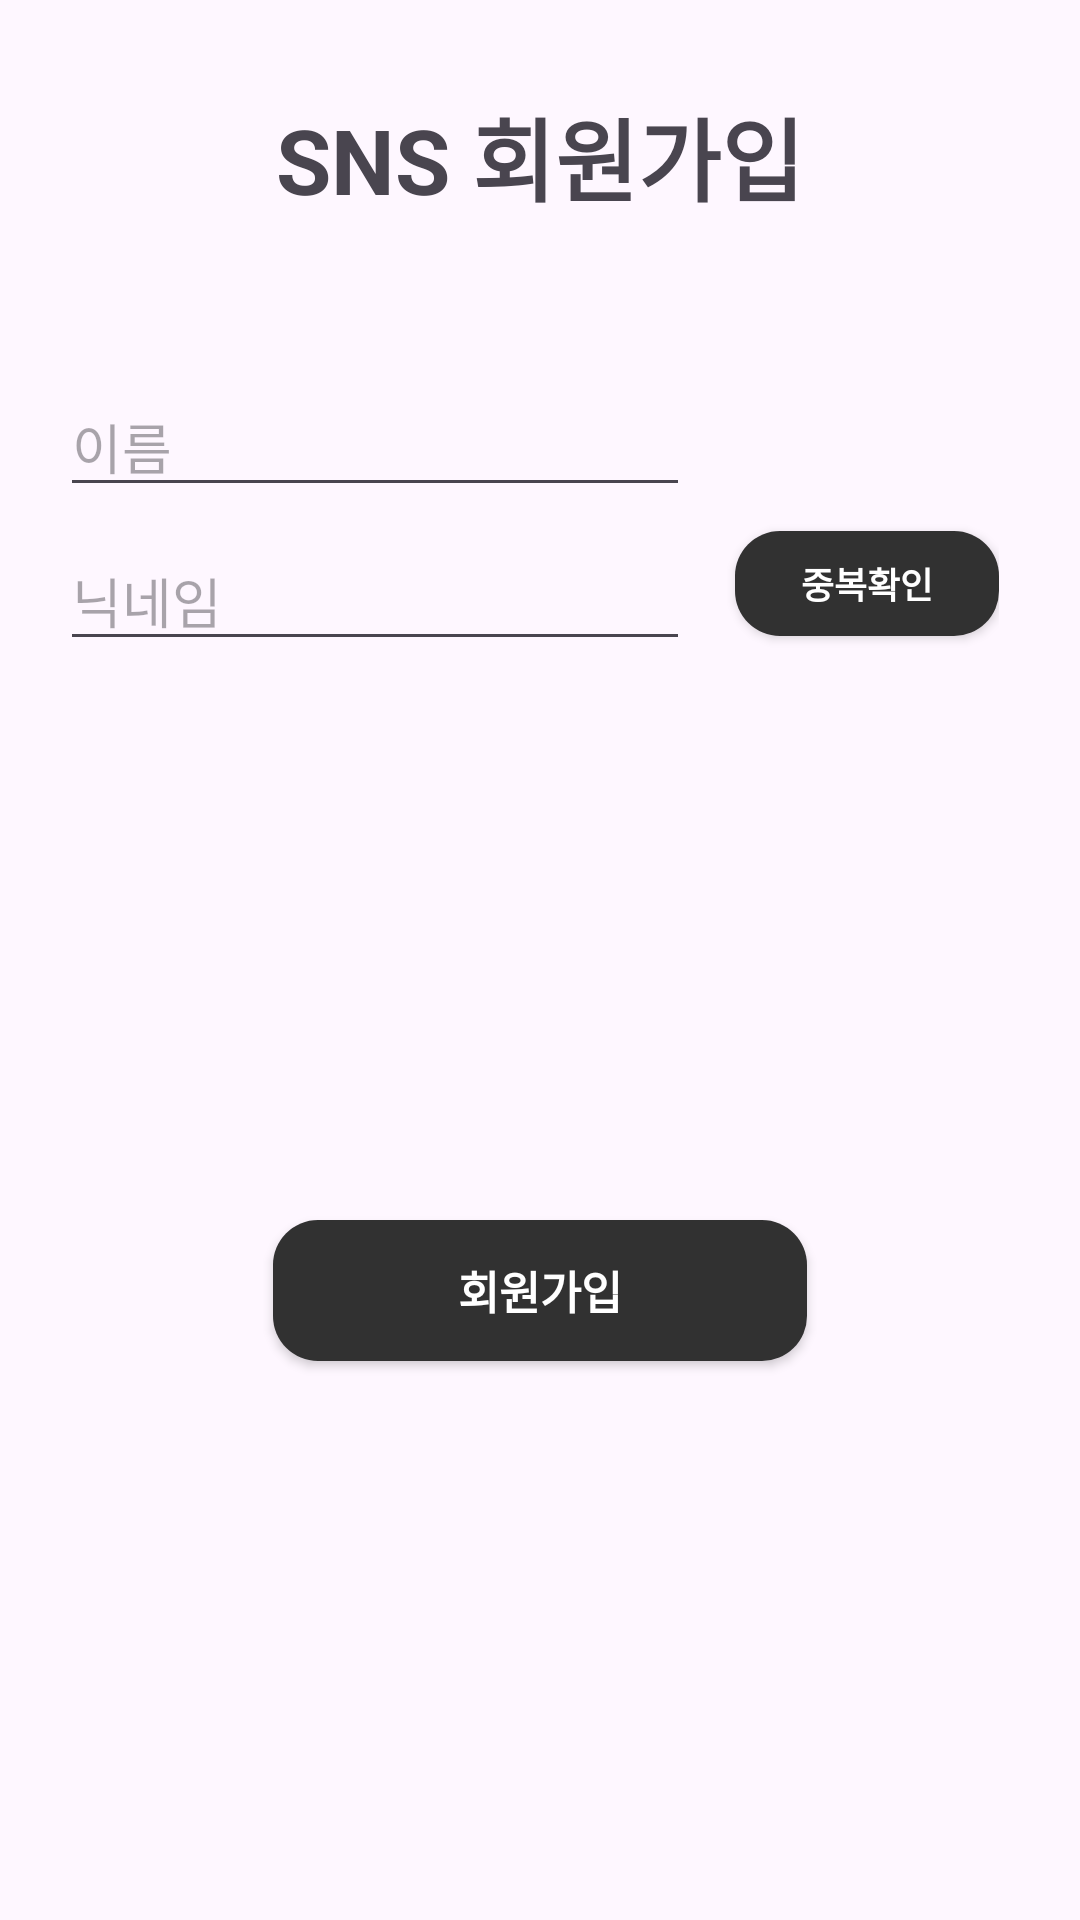

The Android layout XML behind this screen, and the referenced resources:
<!-- AndroidManifest.xml: application theme Theme.SideApp -->
<!-- res/layout/activity_sns_sign_up.xml -->
<?xml version="1.0" encoding="utf-8"?>
<androidx.constraintlayout.widget.ConstraintLayout xmlns:android="http://schemas.android.com/apk/res/android"
    xmlns:app="http://schemas.android.com/apk/res-auto"
    xmlns:tools="http://schemas.android.com/tools"
    android:id="@+id/main"
    android:layout_width="match_parent"
    android:layout_height="match_parent"
    tools:context=".presentation.view.auth.SnsSignUpActivity">
    <androidx.appcompat.widget.AppCompatTextView
        android:id="@+id/appCompatTextView"
        android:layout_width="wrap_content"
        android:layout_height="wrap_content"
        android:layout_marginTop="30dp"
        android:text="SNS 회원가입"
        android:textSize="30sp"
        android:textStyle="bold"
        app:layout_constraintEnd_toEndOf="parent"
        app:layout_constraintStart_toStartOf="parent"
        app:layout_constraintTop_toTopOf="parent" />

    <androidx.appcompat.widget.LinearLayoutCompat
        android:id="@+id/linearLayoutCompat"
        android:layout_width="match_parent"
        android:layout_height="wrap_content"
        android:layout_marginStart="20dp"
        android:layout_marginTop="44dp"
        android:orientation="vertical"
        app:layout_constraintEnd_toEndOf="parent"
        app:layout_constraintHorizontal_bias="0.0"
        app:layout_constraintStart_toStartOf="parent"
        app:layout_constraintTop_toBottomOf="@+id/appCompatTextView">

        <androidx.appcompat.widget.AppCompatEditText
            android:id="@+id/username"
            android:layout_width="wrap_content"
            android:layout_height="wrap_content"
            android:layout_marginTop="8dp"
            android:ems="10"
            android:hint="이름"
            android:inputType="textPersonName"
            app:layout_constraintEnd_toEndOf="parent"
            app:layout_constraintStart_toStartOf="parent"
            app:layout_constraintTop_toTopOf="parent" />



        <androidx.appcompat.widget.LinearLayoutCompat
            android:layout_width="wrap_content"
            android:layout_height="wrap_content"
            android:orientation="horizontal">

            <androidx.appcompat.widget.AppCompatEditText
                android:id="@+id/nickname"
                android:layout_width="wrap_content"
                android:layout_height="wrap_content"
                android:layout_marginTop="8dp"
                android:ems="10"
                android:hint="닉네임"
                android:inputType="textPersonName"
                app:layout_constraintEnd_toEndOf="parent"
                app:layout_constraintStart_toStartOf="parent"
                app:layout_constraintTop_toTopOf="parent" />

            <androidx.appcompat.widget.AppCompatButton
                android:layout_width="wrap_content"
                android:layout_height="35dp"
                android:layout_gravity="center"
                android:layout_marginStart="15dp"
                android:background="@drawable/solid_button"
                android:text="중복확인"
                android:textColor="@color/white"
                android:textSize="12sp"
                android:textStyle="bold" />
        </androidx.appcompat.widget.LinearLayoutCompat>

    </androidx.appcompat.widget.LinearLayoutCompat>

    <androidx.appcompat.widget.AppCompatButton
        android:id="@+id/btn_sign_up"
        android:layout_width="178dp"
        android:layout_height="47dp"
        android:background="@drawable/solid_button"
        android:text="회원가입"
        android:textColor="@color/white"
        android:textSize="15sp"
        android:textStyle="bold"
        app:layout_constraintBottom_toBottomOf="parent"
        app:layout_constraintEnd_toEndOf="parent"
        app:layout_constraintStart_toStartOf="parent"
        app:layout_constraintTop_toBottomOf="@+id/linearLayoutCompat" />




</androidx.constraintlayout.widget.ConstraintLayout>
<!-- resources referenced by this layout -->
<resources>
  <color name="white">#FFFFFFFF</color>
  <!-- drawable solid_button (drawable) -->
  <?xml version="1.0" encoding="utf-8"?>
  <shape xmlns:android="http://schemas.android.com/apk/res/android">
  
      <solid
          android:color="@color/darkcyan"/>
  
      <corners
          android:radius="15dp"/>
  
  </shape>
  <style name="Theme.SideApp" parent="Base.Theme.SideApp" />
  <color name="darkcyan">#313131</color>
  <style name="Base.Theme.SideApp" parent="Theme.Material3.DayNight.NoActionBar">
          
          
      </style>
</resources>
